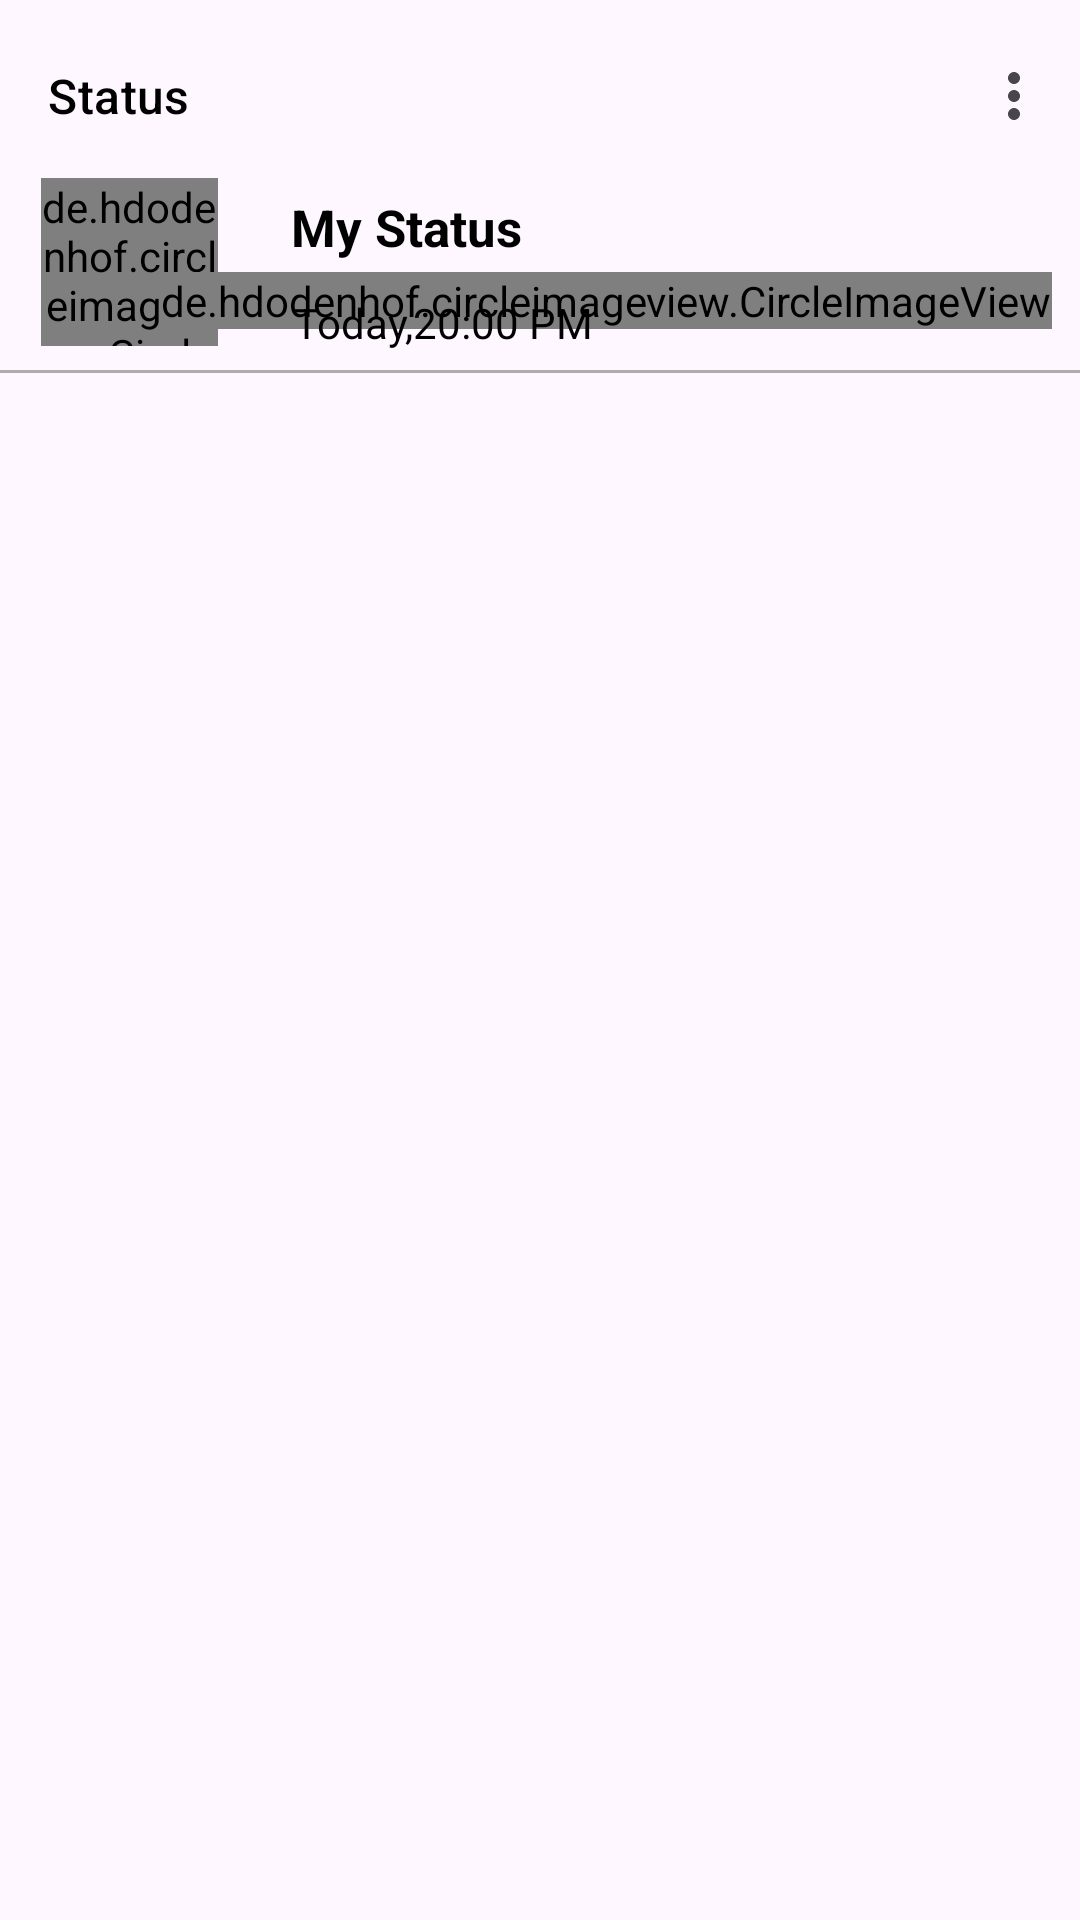

The Android layout XML behind this screen, and the referenced resources:
<!-- AndroidManifest.xml: application theme Theme.WhatsappFinal -->
<!-- res/layout/fragment_status.xml -->
<?xml version="1.0" encoding="utf-8"?>
<androidx.constraintlayout.widget.ConstraintLayout xmlns:android="http://schemas.android.com/apk/res/android"
    xmlns:tools="http://schemas.android.com/tools"
    android:layout_width="match_parent"
    android:layout_height="match_parent"
    xmlns:app="http://schemas.android.com/apk/res-auto"
    tools:context=".Fragment.StatusFragment">

    <com.google.android.material.appbar.AppBarLayout
        android:id="@+id/appBarLayout"
        android:layout_width="match_parent"
        android:layout_height="wrap_content"
        app:layout_constraintStart_toStartOf="parent"
        app:layout_constraintEnd_toEndOf="parent"
        app:layout_constraintTop_toTopOf="parent"
        app:layout_constraintBaseline_toBottomOf="@id/circleImageView"
        android:gravity="center">
        <com.google.android.material.appbar.MaterialToolbar
            android:id="@+id/statusFragmentToolbar"
            android:layout_width="match_parent"
            android:layout_height="wrap_content"
            app:layout_constraintBottom_toTopOf="@+id/circleImageView"
            app:layout_constraintEnd_toEndOf="parent"
            app:layout_constraintHorizontal_bias="0.0"
            app:layout_constraintStart_toStartOf="parent"
            app:layout_constraintTop_toBottomOf="@+id/appBarLayout"
            app:menu="@menu/status_menu"
            android:overScrollMode="ifContentScrolls"
            app:subtitleTextColor="@color/black"
            app:subtitle="Status"/>

    </com.google.android.material.appbar.AppBarLayout>

    <de.hdodenhof.circleimageview.CircleImageView
        android:id="@+id/circleImageView"
        android:layout_width="59dp"
        android:layout_height="56dp"
        android:layout_marginTop="-5dp"
        android:src="@drawable/a"
        app:civ_border_color="@color/grey"
        app:civ_border_width="2dp"
        app:layout_constraintBottom_toBottomOf="parent"
        app:layout_constraintEnd_toEndOf="parent"
        app:layout_constraintHorizontal_bias="0.045"
        app:layout_constraintStart_toStartOf="parent"
        app:layout_constraintTop_toBottomOf="@+id/appBarLayout"
        app:layout_constraintVertical_bias="0.0" />

    <de.hdodenhof.circleimageview.CircleImageView
        android:id="@+id/circleImageView2"
        android:layout_width="wrap_content"
        android:layout_height="wrap_content"
        android:layout_marginStart="40dp"
        android:layout_marginTop="-25dp"
        android:src="@drawable/add"
        app:civ_circle_background_color="@color/white"
        app:layout_constraintStart_toStartOf="@+id/circleImageView"
        app:layout_constraintTop_toBottomOf="@+id/circleImageView" />

    <androidx.appcompat.widget.AppCompatTextView
        android:id="@+id/appCompatTextView"
        android:layout_width="wrap_content"
        android:layout_height="wrap_content"
        android:padding="5dp"
        android:text="My Status"
        android:textColor="@color/black"
        android:textStyle="bold"
        android:textSize="17sp"
        app:layout_constraintEnd_toEndOf="parent"
        app:layout_constraintHorizontal_bias="0.096"
        app:layout_constraintStart_toEndOf="@+id/circleImageView"
        app:layout_constraintTop_toTopOf="@+id/circleImageView" />

    <androidx.appcompat.widget.AppCompatTextView
        android:id="@+id/appCompatTextView2"
        android:layout_width="wrap_content"
        android:layout_height="wrap_content"
        android:padding="6dp"
        android:text="Today,20:00 PM"
        android:textColor="@color/black"
        android:textSize="14sp"
        app:layout_constraintEnd_toEndOf="@+id/appCompatTextView"
        app:layout_constraintHorizontal_bias="0.0"
        app:layout_constraintStart_toStartOf="@+id/appCompatTextView"
        app:layout_constraintTop_toBottomOf="@+id/appCompatTextView" />

    <View
        android:id="@+id/view"
        android:layout_width="0dp"
        android:layout_height="1dp"
        android:layout_marginTop="8dp"
        android:background="@color/grey"
        app:layout_constraintEnd_toEndOf="parent"
        app:layout_constraintHorizontal_bias="1.0"
        app:layout_constraintStart_toStartOf="parent"
        app:layout_constraintTop_toBottomOf="@+id/circleImageView" />

    <androidx.recyclerview.widget.RecyclerView
        android:id="@+id/statusRecycleView"
        android:layout_width="match_parent"
        android:layout_height="wrap_content"
        app:layout_constraintBottom_toBottomOf="parent"
        app:layout_constraintStart_toStartOf="parent"
        app:layout_constraintTop_toBottomOf="@+id/view"
        app:layout_constraintVertical_bias="0.0"
        tools:listitem="@layout/status_layout"/>




</androidx.constraintlayout.widget.ConstraintLayout>
<!-- res/layout/status_layout.xml (included above) -->
<?xml version="1.0" encoding="utf-8"?>
<androidx.appcompat.widget.LinearLayoutCompat xmlns:android="http://schemas.android.com/apk/res/android"
    android:layout_width="match_parent"
    android:layout_height="wrap_content"
    xmlns:app="http://schemas.android.com/apk/res-auto">

    <de.hdodenhof.circleimageview.CircleImageView
        android:id="@+id/imgStatus"
        android:layout_width="65dp"
        android:layout_height="65dp"
        app:civ_border_color="@color/grey"
        app:civ_border_width="2dp"
        app:civ_border_overlay="true"
        app:civ_circle_background_color="@color/black"
        android:src="@drawable/b"
        android:padding="5dp"
        android:paddingStart="15dp"/>
    <androidx.appcompat.widget.LinearLayoutCompat
        android:layout_width="match_parent"
        android:layout_height="wrap_content"
        android:orientation="vertical"
        android:layout_gravity="center_vertical"
        android:padding="5dp">
        <androidx.appcompat.widget.AppCompatTextView
            android:id="@+id/statusPersonName"
            android:layout_width="match_parent"
            android:layout_height="wrap_content"
            android:padding="2dp"
            android:paddingStart="15dp"
            android:text="status person name"/>
        <androidx.appcompat.widget.AppCompatTextView
            android:id="@+id/statusTime"
            android:layout_width="match_parent"
            android:layout_height="wrap_content"
            android:padding="2dp"
            android:paddingStart="15dp"
            android:text="Time"/>

    </androidx.appcompat.widget.LinearLayoutCompat>

</androidx.appcompat.widget.LinearLayoutCompat>
<!-- resources referenced by this layout -->
<resources>
  <color name="black">#FF000000</color>
  <color name="grey">#AFACAC</color>
  <color name="white">#FFFFFFFF</color>
  <!-- drawable add (drawable) -->
  <vector android:height="24dp" android:tint="@color/toolbarColor"
      android:viewportHeight="24" android:viewportWidth="24"
      android:width="24dp" xmlns:android="http://schemas.android.com/apk/res/android">
      <path android:fillColor="@color/toolbarColor" android:pathData="M12,2C6.48,2 2,6.48 2,12s4.48,10 10,10 10,-4.48 10,-10S17.52,2 12,2zM17,13h-4v4h-2v-4L7,13v-2h4L11,7h2v4h4v2z"/>
  </vector>
  <style name="Theme.WhatsappFinal" parent="Base.Theme.WhatsappFinal" />
  <color name="toolbarColor">#075E54</color>
  <style name="Base.Theme.WhatsappFinal" parent="Theme.Material3.DayNight.NoActionBar">
          
          
          <item name="colorPrimaryDark">@color/toolbarColor</item>
      </style>
</resources>
